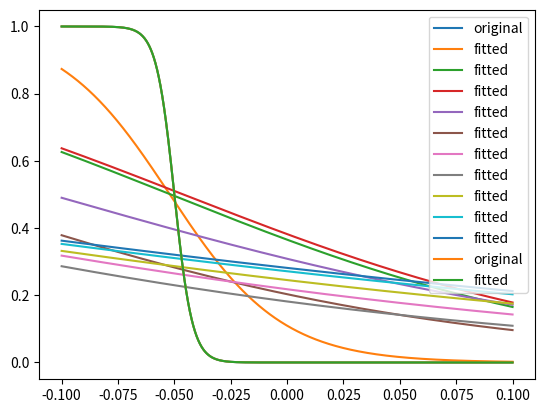

Here is the Python script that generated this plot:
#!/usr/bin/env python3
# -*- coding: utf-8 -*-

__author__           = "Anal Kumar"
__copyright__        = "Copyright 2019-, Anal Kumar"
__version__          = "0.0.5"
__maintainer__       = "Anal Kumar"
__email__            = "analkumar2@gmail.com"

import numpy as np
from scipy.optimize import curve_fit
from scipy.optimize import minimize
from scipy.optimize import basinhopping
from scipy.optimize import Bounds
import matplotlib.pyplot as plt


def bruteforce(func, x, y,  restrict, ntol = 1000, returnnfactor = 0.01, printerrors=True):
    '''
    func is any function with the first arguemnet the list of Independent variable and all the next variables free parameters.
    x is the list of values of the Independent variable. y is the actual data to be fitted to.
    restrict is list of two lists of the form [[minA, minB, minC],[maxA, maxB, maxC]] where minI and maxI are the minimum and maximum value parameter I can take
    ntol is the number of times the func will be run with different values of the parameters.
    returnnfactor is the fraction of the random models which will be returned in increasing order of 'fitness'

    returns the ntol*returnnfactor best models, and their errors
    '''
    numarguements = func.__code__.co_argcount - 1
    restrict = np.array( restrict)
    returnn = int(ntol*returnnfactor)
    ymin = np.min(y)
    ymax = np.max(y)
    if ymax-ymin ==0:
        yrange=1
    else:
        yrange = ymax-ymin
    ynorm = (y - ymin)/yrange
    def funcnorm(*args):
        return (func(*args)-ymin)/yrange
    paramlist = []
    errorlist = []
    for k in np.arange(ntol):
        currparam = []
        for i in np.arange(numarguements):
            currparam.append((np.random.rand(1)*( restrict[1,i]- restrict[0,i]) +  restrict[0,i])[0])
        error = np.sum((funcnorm(x,*currparam)-ynorm)**2)
        if printerrors==True:
            print(f'error = {error}')
        paramlist.append(currparam)
        errorlist.append(error)
        print(k/ntol,end='\r')
    print('    ')

    best_error_idx = np.argsort(errorlist)[:returnn]
    best_params = np.array(paramlist)[best_error_idx]
    # best_error_idx = np.array(errorlist).argmin()
    # best_param = paramlist[best_error_idx]
    return [best_params, np.array(errorlist)[best_error_idx]]


def scipy_fit(func, x, y,  restrict, p0list, maxfev = 1000, printerrors=True):
    '''
    func is any function with the first arguemnet the list of Independent variable and all the next variables free parameters.
    x is the list of values of the Independent variable. y is the actual data to be fitted to.
    restrict is list of two lists of the form [[minA, minB, minC],[maxA, maxB, maxC]] where minI and maxI are the minimum and maximum value parameter I can take
    p0list is the initial values around which the local minima will be find out by this function. Give many such values and the function will calculate local minima around all those values.
    maxfev is the the maximum number of calls to the function by curve_fit

    returns the best model, and its error
    '''
    fitparams_list=[]
    error_list=[]
    ymin = np.min(y)
    ymax = np.max(y)
    if ymax-ymin ==0:
        yrange=1
    else:
        yrange = ymax-ymin
    ynorm = (y - ymin)/yrange
    def funcnorm(*args):
        return (func(*args)-ymin)/yrange
    for k,p0 in enumerate(p0list):
        p0 = np.ravel(p0)
        try:
            fittedparam,cov = curve_fit(funcnorm, x, ynorm,  bounds= restrict, p0=p0, maxfev=maxfev)
            error = np.sum((funcnorm(x,*fittedparam)-ynorm)**2)
            if printerrors==True:
                print(f'error = {error}')
            fitparams_list.append(fittedparam)
            error_list.append(error)
        except RuntimeError:
            print('RuntimeError')
        print(k/len(p0list),end='\r')
    print('     ')
    best_error_idx = np.array(error_list).argmin()
    best_param = np.array(fitparams_list)[best_error_idx]
    return [best_param, np.array(error_list)[best_error_idx]]


def scipy_minimize(func, x, y,  restrict, p0list, method=None, jac=None, printerrors=True):
    '''
    func is any function with the first arguemnet the list of Independent variable and all the next variables free parameters.
    x is the list of values of the Independent variable. y is the actual data to be fitted to.
    restrict is list of two lists of the form [[minA, minB, minC],[maxA, maxB, maxC]] where minI and maxI are the minimum and maximum value parameter I can take
    p0list is the initial values around which the local minima will be find out by this function. Give many such values and the function will calculate local minima around all those values.

    returns the best model, and its error
    '''
    wr_restrict = Bounds(restrict[0], restrict[1])
    fitparams_list=[]
    error_list=[]
    ymin = np.min(y)
    ymax = np.max(y)
    if ymax-ymin ==0:
        yrange=1
    else:
        yrange = ymax-ymin
    ynorm = (y - ymin)/yrange
    def funcnorm(*args):
        return (func(*args)-ymin)/yrange
    def wr_funcnorm(pll):
        return np.sum((funcnorm(x,*pll)-ynorm)**2)
    for k,p0 in enumerate(p0list):
        p0 = np.ravel(p0)
        if method=="L-BFGS-B" or method=="TNC":
            fittedy = minimize(wr_funcnorm, p0, method=method, jac=jac, bounds=wr_restrict)
        else:
            fittedy = minimize(wr_funcnorm, p0, method=method, jac=jac)
        error = fittedy.fun
        fitparams_list.append(fittedy.x)
        error_list.append(error)
        print(k/len(p0list),end='\r')
    print('    ')
    best_error_idx = np.array(error_list).argmin()
    best_param = np.array(fitparams_list)[best_error_idx]
    return [best_param, np.array(error_list)[best_error_idx]]


def brute_scifit(func, x, y,  restrict, ntol = 1000, returnnfactor = 0.01, maxfev = 1000, printerrors=True):
    '''
    func is any function with the first arguemnet the list of Independent variable and all the next variables free parameters.
    x is the list of values of the Independent variable. y is the actual data to be fitted to.
    restrict is list of two lists of the form [[minA, minB, minC],[maxA, maxB, maxC]] where minI and maxI are the minimum and maximum value parameter I can take
    ntol is the number of times the func will be run with different values of the parameters.
    returnnfactor is the fraction of the random models which will be returned in increasing order of 'fitness'

    returns the best model, and its error
    '''
    paramsfitted,errors = bruteforce(func,x,y, restrict= restrict,ntol=ntol,returnnfactor=returnnfactor, printerrors=printerrors)
    paramfitted,error = scipy_fit(func,x,y, restrict= restrict, p0list=paramsfitted, maxfev = maxfev, printerrors=printerrors)
    return [paramfitted,error]

def brute_then_scipy(func, x, y,  restrict, ntol = 1000, returnnfactor = 0.01, maxfev = 1000, printerrors=True):
    '''
    Alternate name for brute_scifit. Included for backward compatibility.
    '''
    return brute_scifit(func, x, y,  restrict, ntol = 1000, returnnfactor = 0.01, maxfev = 1000, printerrors=printerrors)


def brute_scimin(func, x, y,  restrict, method="TNC", ntol = 1000, returnnfactor = 0.01, jac=None, printerrors=True):
    '''
    func is any function with the first arguemnet the list of Independent variable and all the next variables free parameters.
    x is the list of values of the Independent variable. y is the actual data to be fitted to.
    restrict is list of two lists of the form [[minA, minB, minC],[maxA, maxB, maxC]] where minI and maxI are the minimum and maximum value parameter I can take
    ntol is the number of times the func will be run with different values of the parameters.
    returnnfactor is the fraction of the random models which will be returned in increasing order of 'fitness'

    returns the best model, and its error
    '''
    paramsfitted,errors = bruteforce(func,x,y, restrict= restrict,ntol=ntol,returnnfactor=returnnfactor, printerrors=printerrors)
    paramfitted,error = scipy_minimize(func, x, y,  restrict, p0list=paramsfitted, jac=jac, method=method, printerrors=printerrors)
    return [paramfitted,error]


def scipy_bashop(func, x, y,  restrict, p0list, method=None, jac=None, printerrors=True):
    '''
    func is any function with the first arguemnet the list of Independent variable and all the next variables free parameters.
    x is the list of values of the Independent variable. y is the actual data to be fitted to.
    restrict is list of two lists of the form [[minA, minB, minC],[maxA, maxB, maxC]] where minI and maxI are the minimum and maximum value parameter I can take
    p0list is the initial values around which the local minima will be find out by this function. Give many such values and the function will calculate local minima around all those values.

    returns the best model, and its error
    '''
    wr_restrict = Bounds(restrict[0], restrict[1])
    fitparams_list=[]
    error_list=[]
    ymin = np.min(y)
    ymax = np.max(y)
    if ymax-ymin ==0:
        yrange=1
    else:
        yrange = ymax-ymin
    ynorm = (y - ymin)/yrange
    def funcnorm(*args):
        return (func(*args)-ymin)/yrange
    def wr_funcnorm(pll):
        return np.sum((funcnorm(x,*pll)-ynorm)**2)

    for k,p0 in enumerate(p0list):
        p0 = np.ravel(p0)
        if method=="L-BFGS-B" or method=="TNC":
            fittedy = basinhopping(wr_funcnorm, p0, minimizer_kwargs = {"method":method})
        else:
            fittedy = basinhopping(wr_funcnorm, p0, minimizer_kwargs = {"method":method})
        error = fittedy.fun
        if printerrors==True:
            print(f'error = {error}')
        fitparams_list.append(fittedy.x)
        error_list.append(error)
        print(k/len(p0list),end='\r')
    print('    ')
    best_error_idx = np.array(error_list).argmin()
    best_param = np.array(fitparams_list)[best_error_idx]
    return [best_param, np.array(error_list)[best_error_idx]]



if __name__ == '__main__':
    def h(v, vhalf, k):
        return 1/(1+np.exp((v-vhalf)/-k))
    v = np.linspace(-0.100,0.100,3000)
    hinf = h(v,-0.050,-0.004)
    plt.plot(v,hinf, label='original')
    paramsfitted,errors = bruteforce(h,v,hinf, restrict=[[-1,-1],[1,1]])
    for param in paramsfitted:
        plt.plot(v,h(v,*param), label='fitted')
    plt.legend()
    plt.show()

    plt.plot(v,hinf, label='original')
    paramfitted,error = scipy_fit(h,v,hinf, restrict=[[-1,-1],[1,1]], p0list=paramsfitted)
    plt.plot(v,h(v,*paramfitted), label='fitted')
    plt.legend()
    plt.show()
